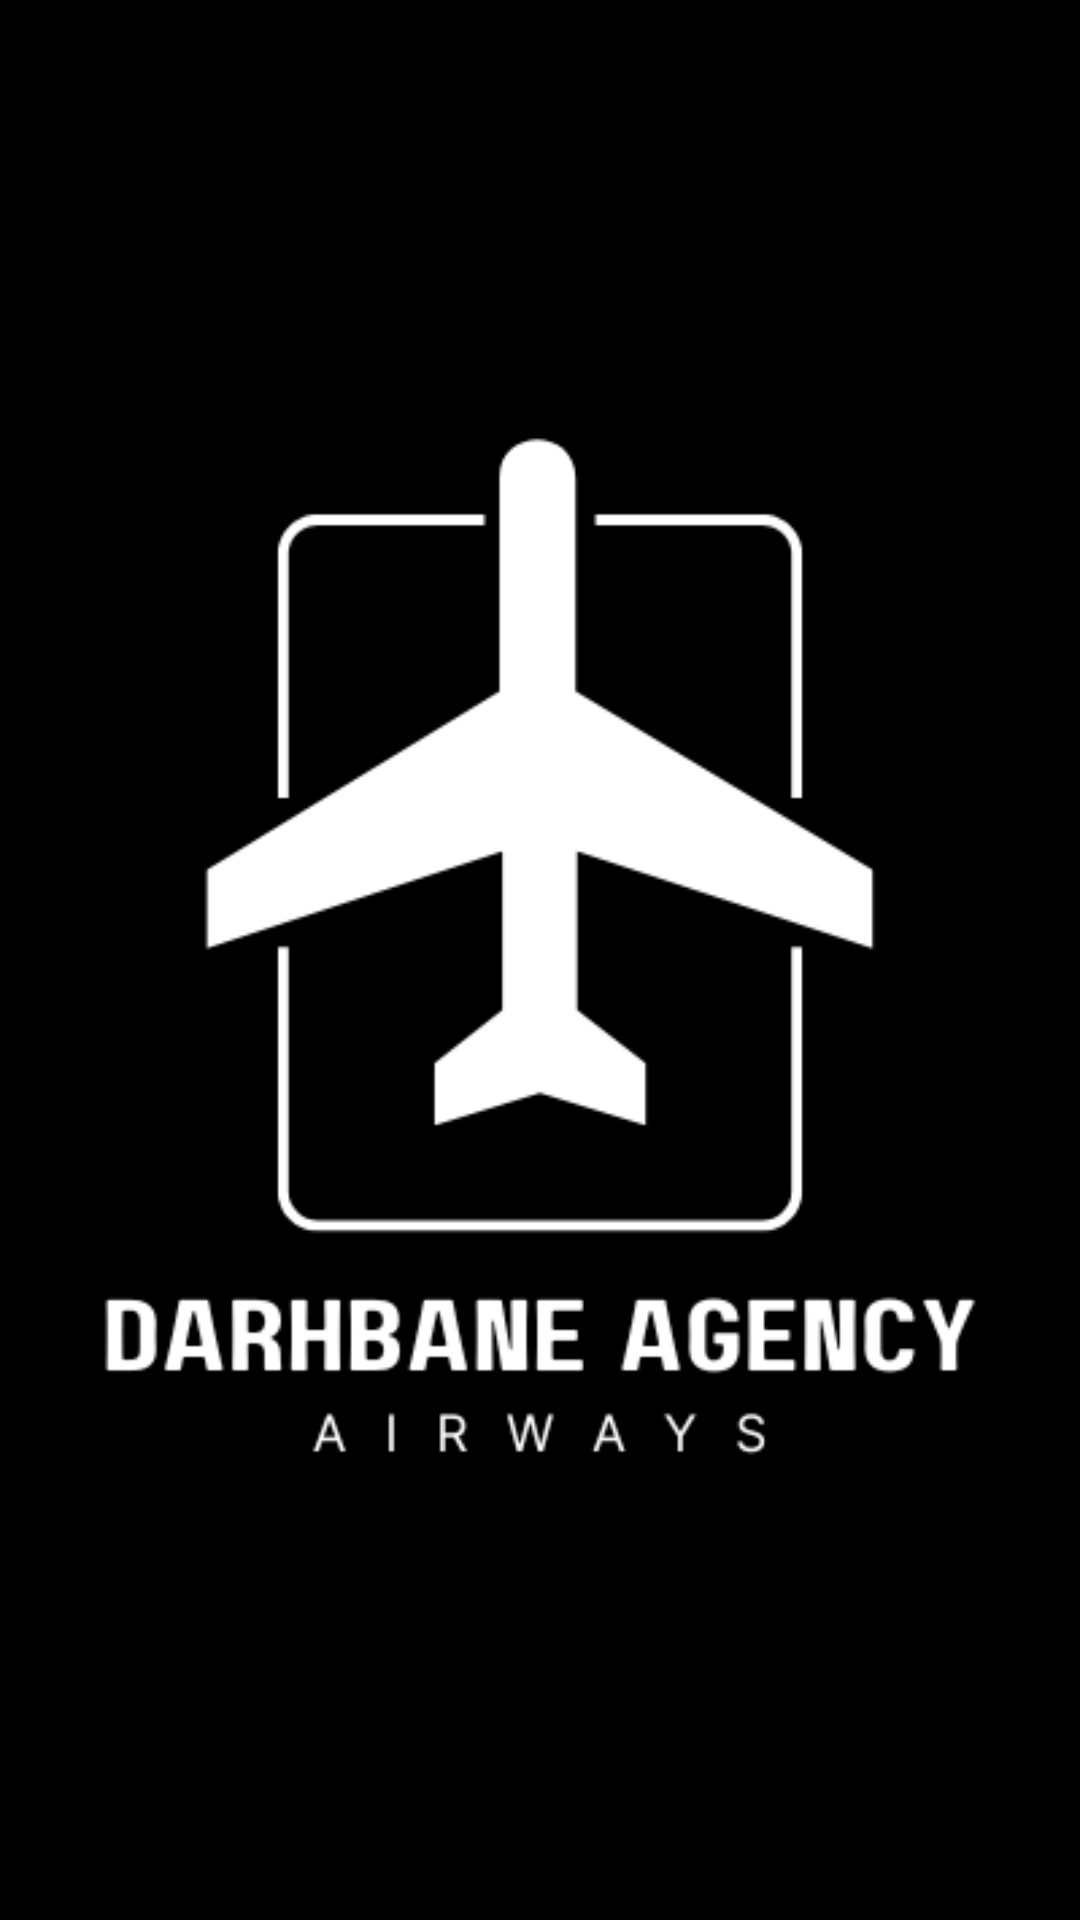

The Android layout XML behind this screen, and the referenced resources:
<!-- AndroidManifest.xml: application theme Theme.Planificacion_Viaje -->
<!-- res/layout/activity_splash.xml -->
<?xml version="1.0" encoding="utf-8"?>
<androidx.constraintlayout.widget.ConstraintLayout xmlns:android="http://schemas.android.com/apk/res/android"
    xmlns:app="http://schemas.android.com/apk/res-auto"
    xmlns:tools="http://schemas.android.com/tools"
    android:id="@+id/main"
    android:layout_width="match_parent"
    android:background="@color/black"
    android:layout_height="match_parent"
    tools:context=".activities.SplashActivity">

    <ImageView
        android:id="@+id/ivSplash"
        android:layout_width="match_parent"
        android:layout_height="match_parent"
        android:src="@drawable/splash_logo"
        app:layout_constraintBottom_toBottomOf="parent"
        app:layout_constraintEnd_toEndOf="parent"
        app:layout_constraintHorizontal_bias="0.0"
        app:layout_constraintStart_toStartOf="parent"
        app:layout_constraintTop_toTopOf="parent"
        app:layout_constraintVertical_bias="0.0" />

</androidx.constraintlayout.widget.ConstraintLayout>
<!-- resources referenced by this layout -->
<resources>
  <color name="black">#FF000000</color>
  <!-- drawable splash_logo: png bitmap (drawable, 8839 bytes) -->
  <style name="Theme.Planificacion_Viaje" parent="Base.Theme.Planificacion_Viaje" />
  <style name="Base.Theme.Planificacion_Viaje" parent="Theme.Material3.DayNight.NoActionBar">
          
          
      </style>
</resources>
